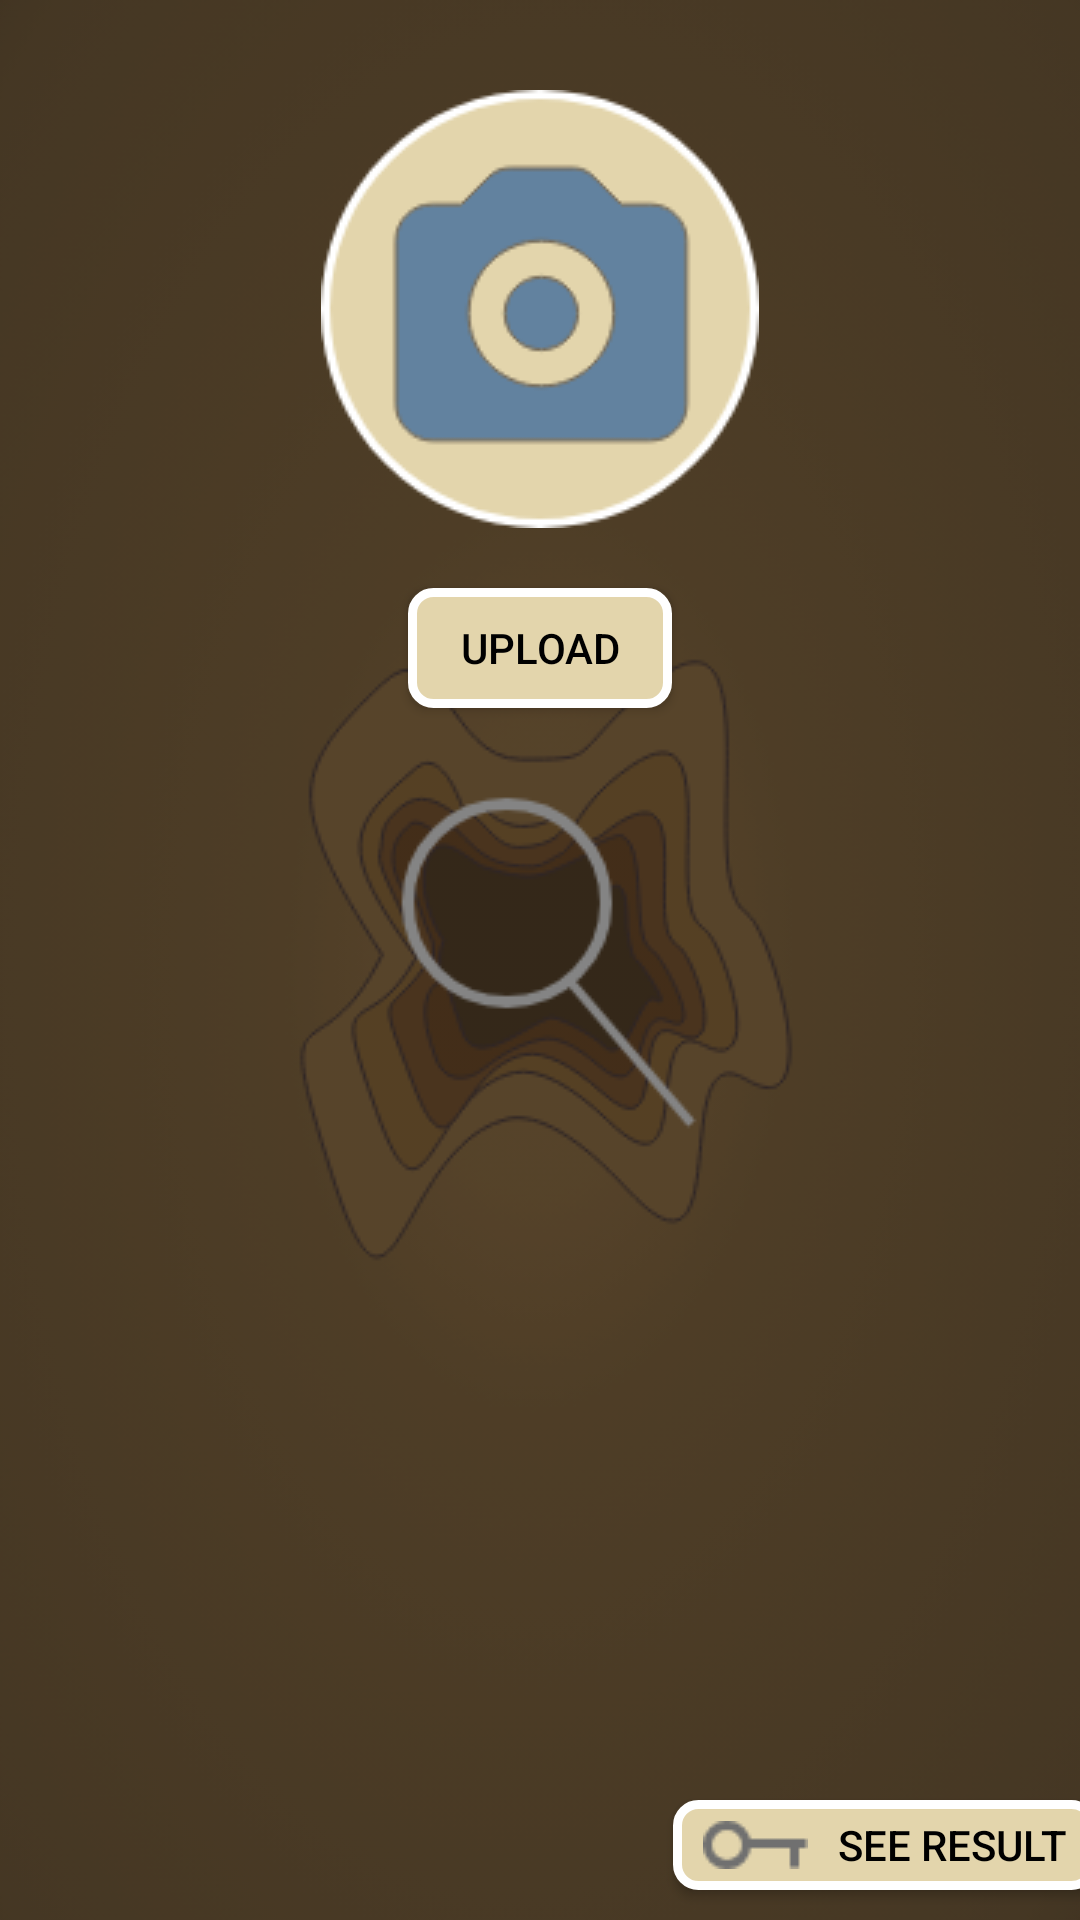

Reconstruct the res/layout file that produces this screen, plus the resources it refers to.
<!-- AndroidManifest.xml: application theme AppTheme -->
<!-- res/layout/activity_home.xml -->
<?xml version="1.0" encoding="utf-8"?>
<android.support.constraint.ConstraintLayout xmlns:android="http://schemas.android.com/apk/res/android"
    xmlns:app="http://schemas.android.com/apk/res-auto"
    xmlns:tools="http://schemas.android.com/tools"
    android:layout_width="match_parent"
    android:layout_height="match_parent"
    tools:context=".activity.HomeActivity">

    <ImageView
        android:layout_width="0dp"
        android:layout_height="0dp"
        android:src="@drawable/splash_screen"
        android:scaleType="centerCrop"
        app:layout_constraintBottom_toBottomOf="parent"
        app:layout_constraintLeft_toLeftOf="parent"
        app:layout_constraintRight_toRightOf="parent"
        app:layout_constraintTop_toTopOf="parent"
        android:alpha="0.9"
        android:contentDescription="@string/background_image" />

    <View
        android:layout_width="0dp"
        android:layout_height="0dp"
        android:background="@color/colorBlackTransparent"
        app:layout_constraintBottom_toBottomOf="parent"
        app:layout_constraintLeft_toLeftOf="parent"
        app:layout_constraintRight_toRightOf="parent"
        app:layout_constraintTop_toTopOf="parent"/>

    <Button
        android:id="@+id/camera_btn"
        android:layout_width="wrap_content"
        android:layout_height="wrap_content"
        android:background="@drawable/buttoncamer"
        app:layout_constraintTop_toTopOf="parent"
        app:layout_constraintStart_toStartOf="parent"
        app:layout_constraintEnd_toEndOf="parent"
        android:layout_marginTop="30dp"/>


    <Button
        android:id="@+id/upload_btn"
        android:layout_width="wrap_content"
        android:layout_height="40dp"
        app:layout_constraintTop_toBottomOf="@+id/camera_btn"
        app:layout_constraintStart_toStartOf="parent"
        app:layout_constraintEnd_toEndOf="parent"
        android:layout_marginTop="20dp"
        android:background="@drawable/button_background"
        android:textColor="@color/colorBlack"
        android:text="@string/upload"/>

    <Button
        android:drawableStart="@drawable/keyicon"
        android:id="@+id/result_btn"
        android:layout_width="wrap_content"
        android:layout_height="30dp"
        android:textColor="@color/colorBlack"
        android:layout_marginStart="230dp"
        android:layout_marginBottom="10dp"
        android:paddingStart="10dp"
        android:paddingEnd="10dp"
        android:drawablePadding="10dp"
        app:layout_constraintStart_toStartOf="parent"
        app:layout_constraintEnd_toEndOf="parent"
        app:layout_constraintTop_toBottomOf="@+id/img"
        app:layout_constraintBottom_toBottomOf="parent"
        android:text="@string/see_result"
        android:background="@drawable/button_background"/>

    <TextView
        android:id="@+id/text_sms"
        android:layout_width="wrap_content"
        android:layout_height="wrap_content"
        android:textSize="20sp"
        android:textColor="@color/colorWhite"
        tools:text="hello"
        app:layout_constraintStart_toStartOf="parent"
        app:layout_constraintEnd_toEndOf="parent"
        app:layout_constraintTop_toBottomOf="@+id/upload_btn"
        app:layout_constraintBottom_toTopOf="@+id/img"
        />


    <ImageView
        android:id="@+id/img"
        android:layout_width="0dp"
        android:layout_height="0dp"
        android:scaleType="centerCrop"
        app:layout_constraintStart_toStartOf="parent"
        app:layout_constraintEnd_toEndOf="parent"
        app:layout_constraintTop_toBottomOf="@+id/text_sms"
        app:layout_constraintBottom_toTopOf="@+id/result_btn"
        android:contentDescription="@string/chosen_image" />


</android.support.constraint.ConstraintLayout>
<!-- resources referenced by this layout -->
<resources>
  <color name="colorBlack">#000</color>
  <color name="colorBlackTransparent">#7b000000</color>
  <color name="colorWhite">#ffffff</color>
  <!-- drawable button_background (drawable) -->
  <?xml version="1.0" encoding="utf-8"?>
  <shape xmlns:android="http://schemas.android.com/apk/res/android" android:shape="rectangle">
  
      <stroke android:color="@color/colorWhite"
          android:width="3dp"/>
      <solid android:color="@color/colorWeird"/>
  
      <corners android:radius="7dp"/>
  
  </shape>
  <!-- drawable buttoncamer: png bitmap (drawable, 7855 bytes) -->
  <!-- drawable keyicon: png bitmap (drawable, 595 bytes) -->
  <!-- drawable splash_screen: png bitmap (drawable, 126051 bytes) -->
  <string name="see_result">See Result</string>
  <string name="upload">Upload</string>
  <style name="AppTheme" parent="Theme.AppCompat.Light.DarkActionBar">
          
          <item name="colorPrimary">@color/colorPrimary</item>
          <item name="colorPrimaryDark">@color/colorPrimaryDark</item>
          <item name="colorAccent">@color/colorAccent</item>
          <item name="android:windowAnimationStyle">@style/CustomActivityAnimation</item>
  
      </style>
  <color name="colorWeird">#E3D5AC</color>
  <color name="colorPrimary">#8B6736</color>
  <color name="colorPrimaryDark">#4F3B1F</color>
  <color name="colorAccent">#df4146</color>
  <style name="CustomActivityAnimation" parent="@android:style/Animation.Activity">
          <item name="android:activityOpenEnterAnimation">@anim/slide_in_right</item>
          <item name="android:activityOpenExitAnimation">@anim/slide_out_left</item>
          <item name="android:activityCloseEnterAnimation">@anim/slide_in_left</item>
          <item name="android:activityCloseExitAnimation">@anim/slide_out_right</item>
      </style>
</resources>
